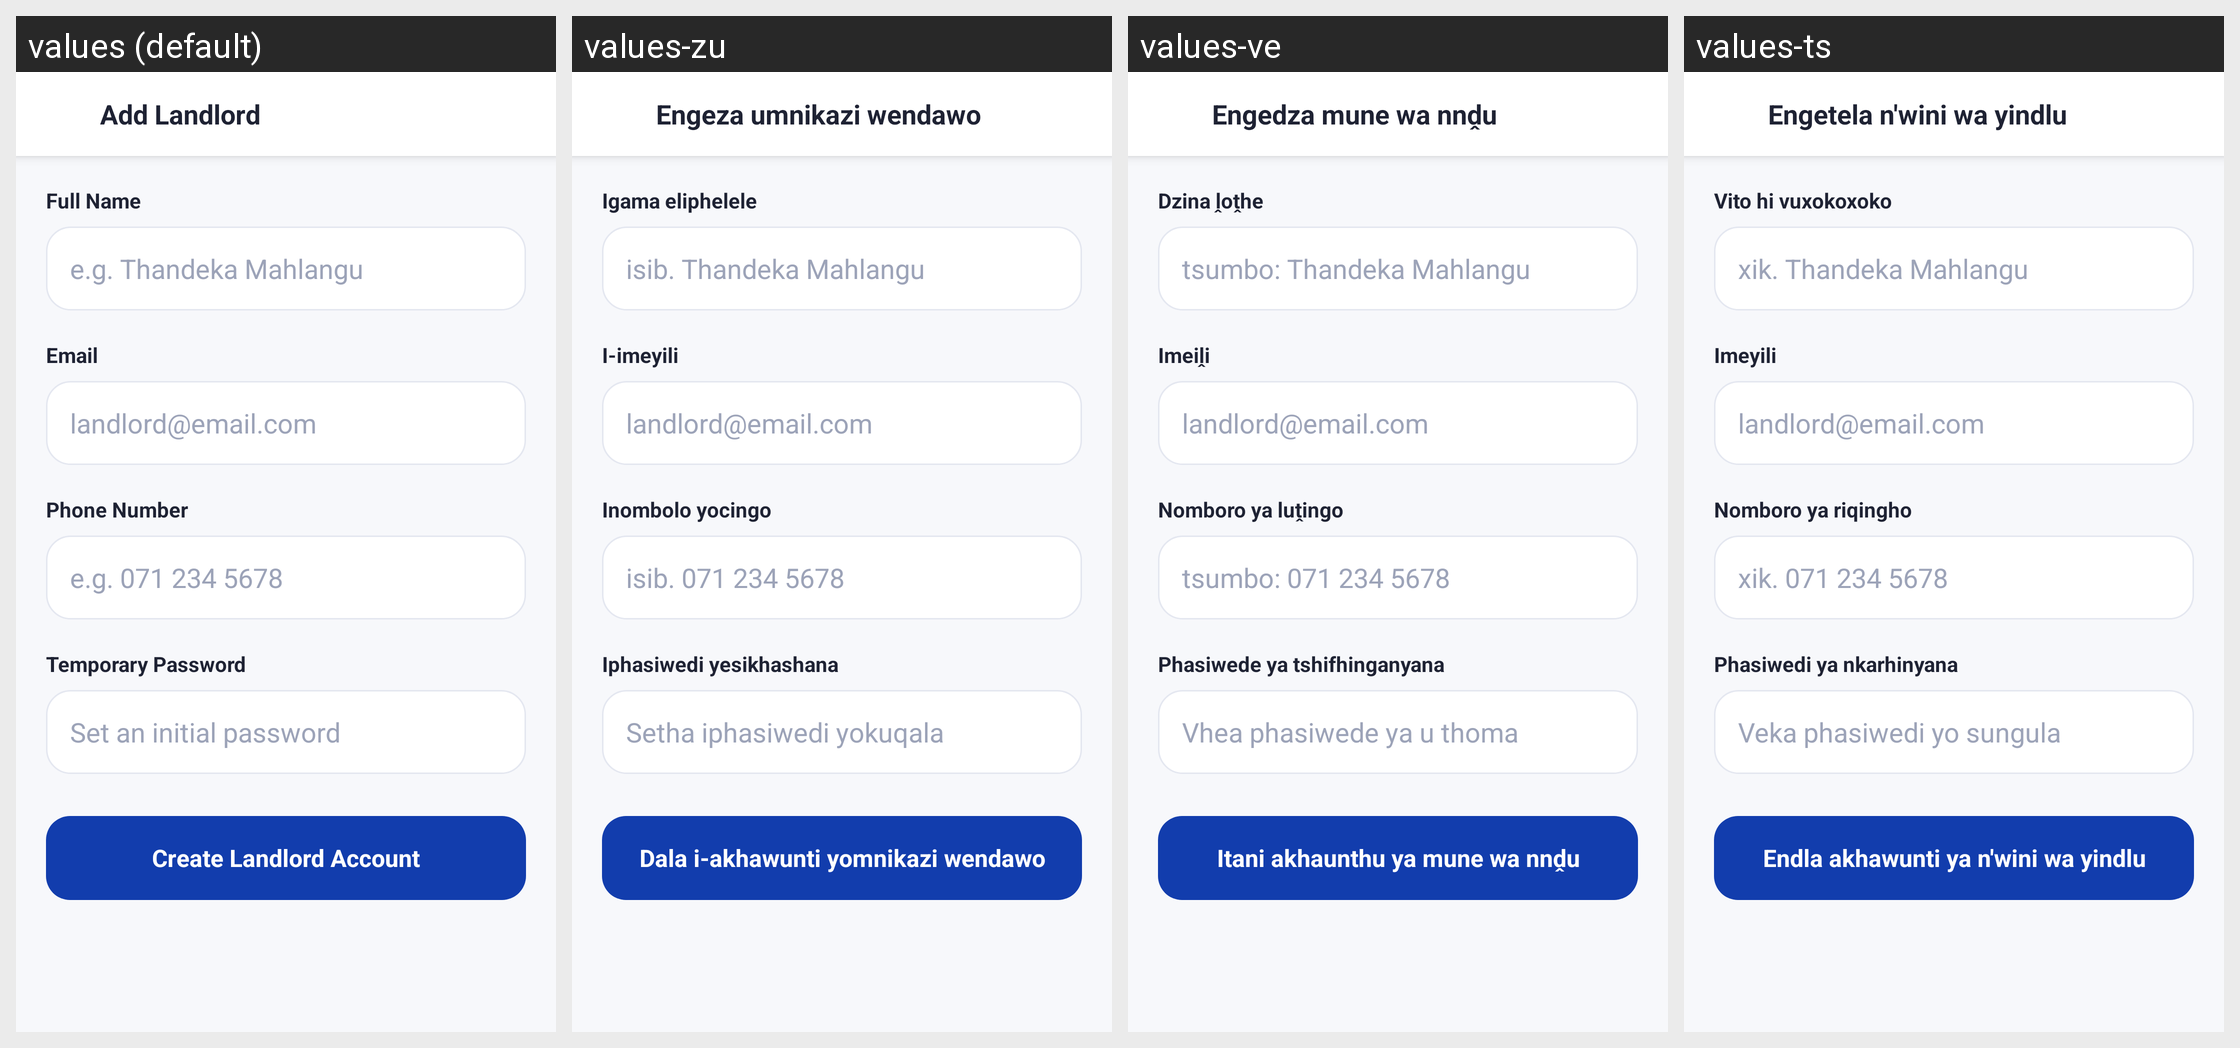

Translations of the strings shown on this Android screen, per locale in the grid:
Android screen res/layout/activity_add_landlord.xml rendered under 4 locales, left to right: values (default), values-zu, values-ve, values-ts. Device: Nexus 5 (rendered at 1080×1920; each locale shown at half size, 540×960, under a caption strip naming it); theme Theme.BenSuetStay.
Other locales in the repository, not shown: values-af, values-nr, values-ss, values-st, values-tn, values-xh.
Strings drawn on this screen, with the default value and each locale's value (text and hints the layout hard-codes, and strings that could not be matched under every locale, appear in the picture but are not listed):

add_landlord
  values: Add Landlord
  values-zu: Engeza umnikazi wendawo
  values-ve: Engedza mune wa nnḓu
  values-ts: Engetela n'wini wa yindlu

full_name
  values: Full Name
  values-zu: Igama eliphelele
  values-ve: Dzina ḽoṱhe
  values-ts: Vito hi vuxokoxoko

e_g_thandeka_mahlangu
  values: e.g. Thandeka Mahlangu
  values-zu: isib. Thandeka Mahlangu
  values-ve: tsumbo: Thandeka Mahlangu
  values-ts: xik. Thandeka Mahlangu

email
  values: Email
  values-zu: I-imeyili
  values-ve: Imeiḽi
  values-ts: Imeyili

landlord_email_com
  values: landlord@email.com
  values-zu: landlord@email.com  [not translated; the default value is used]
  values-ve: landlord@email.com  [not translated; the default value is used]
  values-ts: landlord@email.com  [not translated; the default value is used]

phone_number
  values: Phone Number
  values-zu: Inombolo yocingo
  values-ve: Nomboro ya luṱingo
  values-ts: Nomboro ya riqingho

e_g_071_234_5678
  values: e.g. 071 234 5678
  values-zu: isib. 071 234 5678
  values-ve: tsumbo: 071 234 5678
  values-ts: xik. 071 234 5678

temporary_password
  values: Temporary Password
  values-zu: Iphasiwedi yesikhashana
  values-ve: Phasiwede ya tshifhinganyana
  values-ts: Phasiwedi ya nkarhinyana

set_an_initial_password
  values: Set an initial password
  values-zu: Setha iphasiwedi yokuqala
  values-ve: Vhea phasiwede ya u thoma
  values-ts: Veka phasiwedi yo sungula

create_landlord_account
  values: Create Landlord Account
  values-zu: Dala i-akhawunti yomnikazi wendawo
  values-ve: Itani akhaunthu ya mune wa nnḓu
  values-ts: Endla akhawunti ya n'wini wa yindlu
